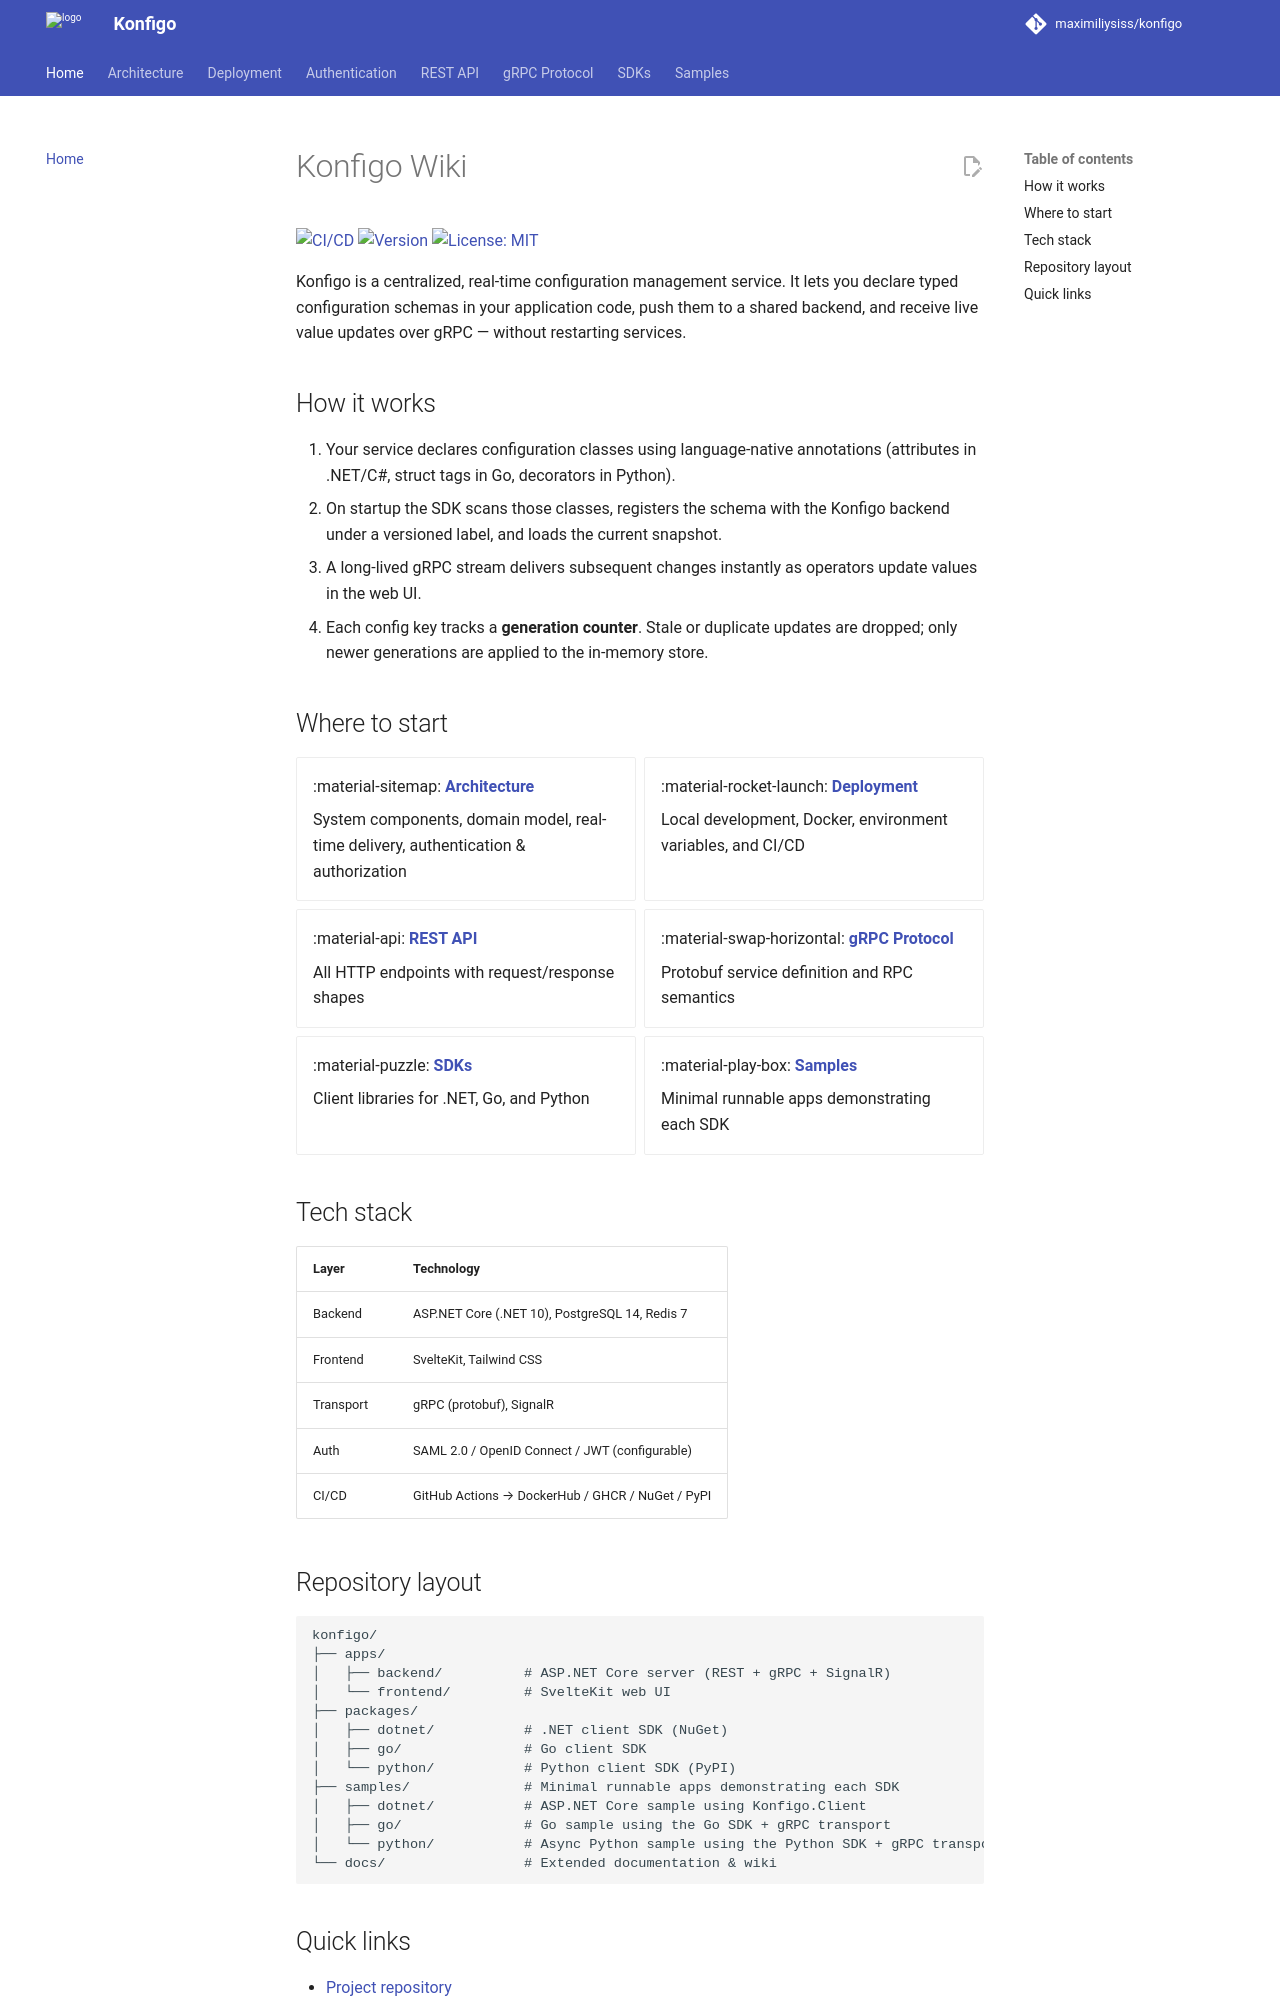

repository: maximiliysiss/konfigo · page: index.html · generator: mkdocs

# Konfigo Wiki

[![CI/CD](https://github.com/maximiliysiss/konfigo/actions/workflows/ci.yml/badge.svg)](https://github.com/maximiliysiss/konfigo/actions/workflows/ci.yml)
[![Version](https://img.shields.io/badge/version-0.0.8-blue)](https://github.com/maximiliysiss/konfigo/blob/master/VERSION)
[![License: MIT](https://img.shields.io/badge/license-MIT-green)](https://github.com/maximiliysiss/konfigo/blob/master/LICENSE)

Konfigo is a centralized, real-time configuration management service. It lets you declare
typed configuration schemas in your application code, push them to a shared backend, and
receive live value updates over gRPC — without restarting services.

## How it works

1. Your service declares configuration classes using language-native annotations (attributes
   in .NET/C#, struct tags in Go, decorators in Python).
2. On startup the SDK scans those classes, registers the schema with the Konfigo backend
   under a versioned label, and loads the current snapshot.
3. A long-lived gRPC stream delivers subsequent changes instantly as operators update values
   in the web UI.
4. Each config key tracks a **generation counter**. Stale or duplicate updates are dropped;
   only newer generations are applied to the in-memory store.

## Where to start

<div class="grid cards" markdown>

- :material-sitemap: **[Architecture](architecture.md)**

    System components, domain model, real-time delivery, authentication & authorization

- :material-rocket-launch: **[Deployment](deployment.md)**

    Local development, Docker, environment variables, and CI/CD

- :material-api: **[REST API](api.md)**

    All HTTP endpoints with request/response shapes

- :material-swap-horizontal: **[gRPC Protocol](grpc.md)**

    Protobuf service definition and RPC semantics

- :material-puzzle: **[SDKs](sdks/index.md)**

    Client libraries for .NET, Go, and Python

- :material-play-box: **[Samples](samples.md)**

    Minimal runnable apps demonstrating each SDK

</div>

## Tech stack

| Layer | Technology |
|-------|-----------|
| Backend | ASP.NET Core (.NET 10), PostgreSQL 14, Redis 7 |
| Frontend | SvelteKit, Tailwind CSS |
| Transport | gRPC (protobuf), SignalR |
| Auth | SAML 2.0 / OpenID Connect / JWT (configurable) |
| CI/CD | GitHub Actions → DockerHub / GHCR / NuGet / PyPI |

## Repository layout

```
konfigo/
├── apps/
│   ├── backend/          # ASP.NET Core server (REST + gRPC + SignalR)
│   └── frontend/         # SvelteKit web UI
├── packages/
│   ├── dotnet/           # .NET client SDK (NuGet)
│   ├── go/               # Go client SDK
│   └── python/           # Python client SDK (PyPI)
├── samples/              # Minimal runnable apps demonstrating each SDK
│   ├── dotnet/           # ASP.NET Core sample using Konfigo.Client
│   ├── go/               # Go sample using the Go SDK + gRPC transport
│   └── python/           # Async Python sample using the Python SDK + gRPC transport
└── docs/                 # Extended documentation & wiki
```
